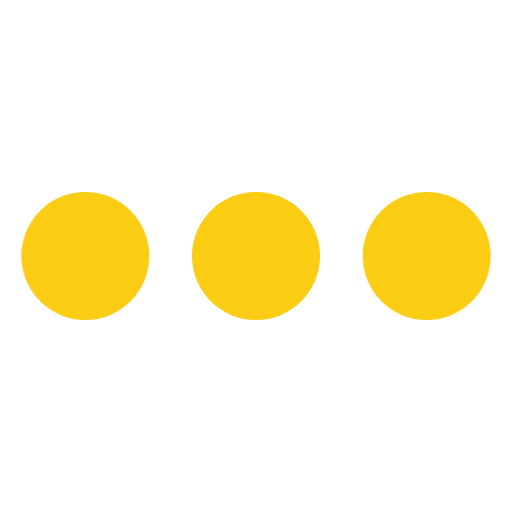
t = 0.00 s
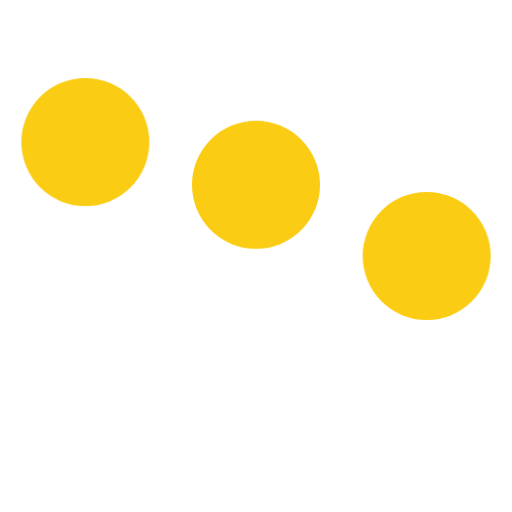
t = 0.20 s
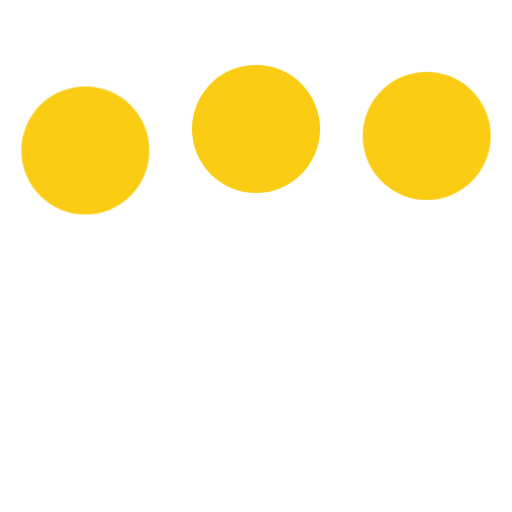
t = 0.43 s
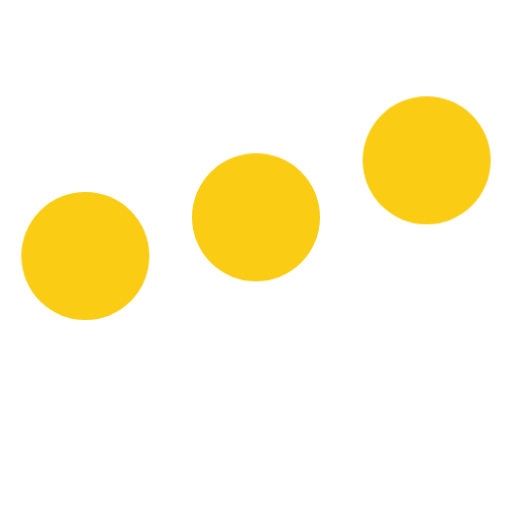
t = 0.65 s
t = 0.80 s: frame unchanged from t = 0.00 s, image omitted
t = 1.03 s: frame unchanged from t = 0.00 s, image omitted

The animated SVG that drew these frames (rendered in a browser with its animation timeline set to each time). Animation: 1 CSS @keyframes rule; one cycle of 1.25 s, repeats indefinitely.

<svg width="24" height="24" viewBox="0 0 24 24" xmlns="http://www.w3.org/2000/svg">
  <style>
    .spinner_qM83 {
      animation: spinner_8HQG 1.05s infinite;
      fill: #FACC14;
    }
    .spinner_oXPr {
      animation-delay: .1s;
      fill: #FACC14;
    }
    .spinner_ZTLf {
      animation-delay: .2s;
      fill: #FACC14;
    }
    @keyframes spinner_8HQG {
      0%, 57.14% {
        animation-timing-function: cubic-bezier(0.33, .66, .66, 1);
        transform: translate(0);
      }
      28.57% {
        animation-timing-function: cubic-bezier(0.33, 0, .66, .33);
        transform: translateY(-6px);
      }
      100% {
        transform: translate(0);
      }
    }
  </style>
  <circle class="spinner_qM83" cx="4" cy="12" r="3" />
  <circle class="spinner_qM83 spinner_oXPr" cx="12" cy="12" r="3" />
  <circle class="spinner_qM83 spinner_ZTLf" cx="20" cy="12" r="3" />
</svg>
